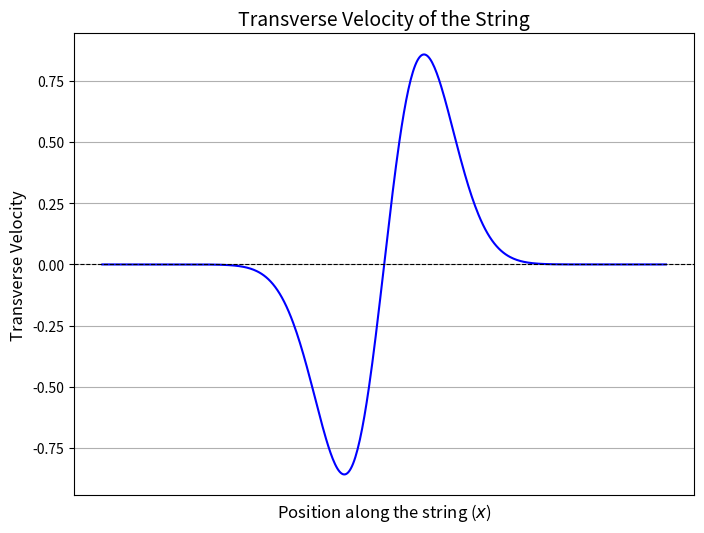

Source code (Python):
import numpy as np
import matplotlib.pyplot as plt
from matplotlib.backends.backend_pdf import PdfPages

# Define the spatial range for the string
x = np.linspace(45, 55, 500)  # Zoomed in around the pulse (45 m to 55 m)

# Define the pulse shape (simplified model)
pulse = -np.exp(-((x - 50) / 1)**2)  # Gaussian pulse centered at 50 m

# Calculate transverse velocity (derivative of pulse)
transverse_velocity = -2 * (x - 50) * pulse  # Derivative of the pulse w.r.t. x

# Create the plot
fig, ax = plt.subplots(figsize=(8, 6))

# Transverse velocity curve
ax.plot(x, transverse_velocity, color="blue", linestyle="solid")

# Formatting the plot
ax.axhline(0, color="black", linewidth=0.8, linestyle="--")  # Horizontal axis
ax.set_title("Transverse Velocity of the String", fontsize=14)
ax.set_xlabel("Position along the string ($x$)", fontsize=12)
ax.set_ylabel("Transverse Velocity", fontsize=12)
ax.grid(True)
ax.set_xticks([])  # Remove numerical values for x-axis

# Save the plot to a PDF
pdf_path = "fig_sol_4.1a.pdf"
with PdfPages(pdf_path) as pdf:
    pdf.savefig(fig)

print(f"PDF saved as {pdf_path}")
